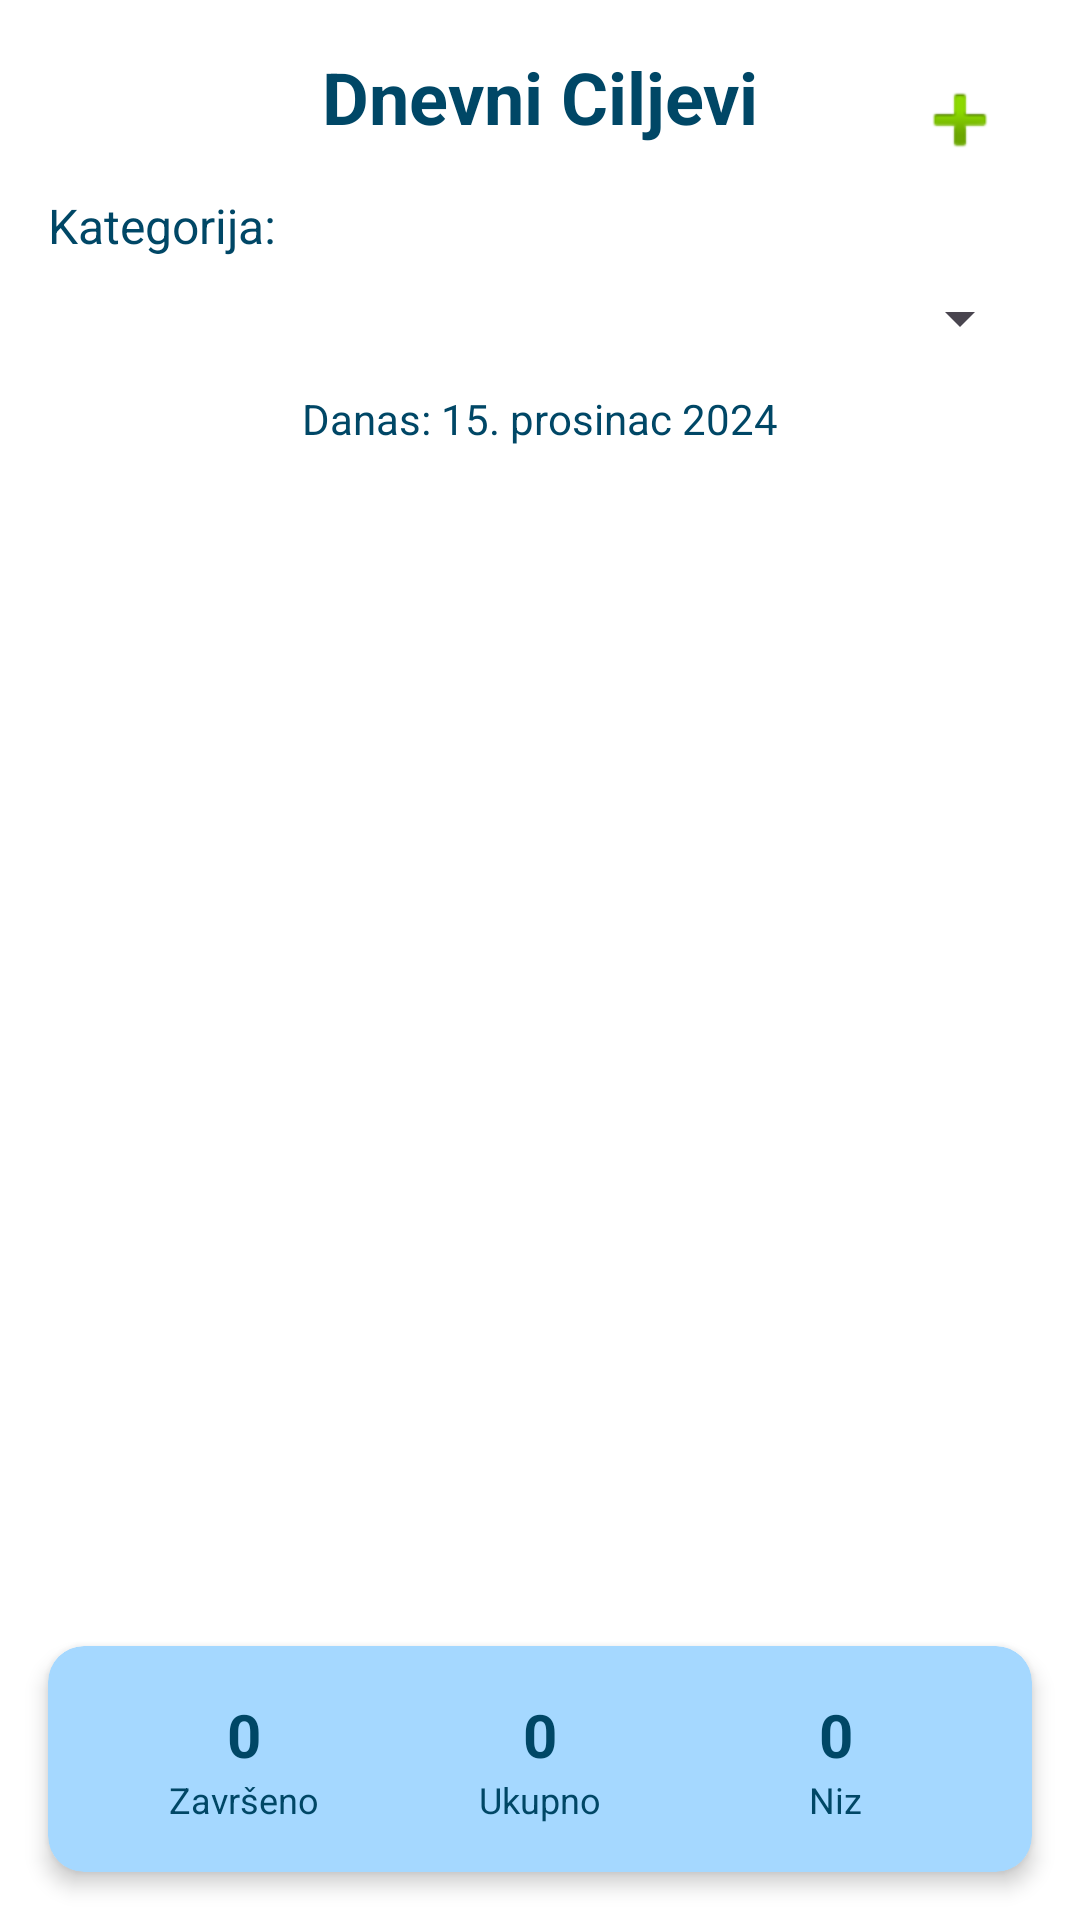

Write the Android layout XML for this screen, with the resource values it uses.
<!-- AndroidManifest.xml: application theme Theme.MainQuest -->
<!-- res/layout/fragment_progress.xml -->
<?xml version="1.0" encoding="utf-8"?>
<androidx.constraintlayout.widget.ConstraintLayout xmlns:android="http://schemas.android.com/apk/res/android"
    xmlns:app="http://schemas.android.com/apk/res-auto"
    android:layout_width="match_parent"
    android:layout_height="match_parent"
    android:background="@color/white">

    
    <TextView
        android:id="@+id/daily_title"
        android:layout_width="wrap_content"
        android:layout_height="wrap_content"
        android:text="Dnevni Ciljevi"
        android:textSize="24sp"
        android:textStyle="bold"
        android:textColor="@color/primaryDarkBlue"
        android:layout_marginTop="16dp"
        app:layout_constraintTop_toTopOf="parent"
        app:layout_constraintStart_toStartOf="parent"
        app:layout_constraintEnd_toEndOf="parent" />

    
    <ImageButton
        android:id="@+id/add_daily_goal_button"
        android:layout_width="48dp"
        android:layout_height="48dp"
        android:src="@android:drawable/ic_input_add"
        android:backgroundTint="@color/primaryBabyBlue"
        android:background="@drawable/ic_launcher_background"
        app:layout_constraintTop_toTopOf="@id/daily_title"
        app:layout_constraintEnd_toEndOf="parent"
        android:layout_marginEnd="16dp" />

    
    <TextView
        android:id="@+id/category_label"
        android:layout_width="wrap_content"
        android:layout_height="wrap_content"
        android:text="Kategorija:"
        android:textSize="16sp"
        android:textColor="@color/primaryDarkBlue"
        android:layout_marginTop="16dp"
        android:layout_marginStart="16dp"
        app:layout_constraintTop_toBottomOf="@id/daily_title"
        app:layout_constraintStart_toStartOf="parent" />

    <Spinner
        android:id="@+id/category_spinner"
        android:layout_width="0dp"
        android:layout_height="wrap_content"
        app:layout_constraintTop_toBottomOf="@id/category_label"
        app:layout_constraintStart_toStartOf="parent"
        app:layout_constraintEnd_toEndOf="parent"
        android:layout_marginTop="8dp"
        android:layout_marginStart="16dp"
        android:layout_marginEnd="16dp" />

    
    <TextView
        android:id="@+id/date_display"
        android:layout_width="wrap_content"
        android:layout_height="wrap_content"
        android:text="Danas: 15. prosinac 2024"
        android:textSize="14sp"
        android:textColor="@color/primaryDarkBlue"
        android:layout_marginTop="12dp"
        app:layout_constraintTop_toBottomOf="@id/category_spinner"
        app:layout_constraintStart_toStartOf="parent"
        app:layout_constraintEnd_toEndOf="parent" />

    
    <androidx.recyclerview.widget.RecyclerView
        android:id="@+id/daily_goals_recycler_view"
        android:layout_width="0dp"
        android:layout_height="0dp"
        app:layout_constraintTop_toBottomOf="@id/date_display"
        app:layout_constraintBottom_toTopOf="@id/daily_summary_card"
        app:layout_constraintStart_toStartOf="parent"
        app:layout_constraintEnd_toEndOf="parent"
        android:layout_marginTop="16dp"
        android:layout_marginStart="16dp"
        android:layout_marginEnd="16dp" />

    
    <androidx.cardview.widget.CardView
        android:id="@+id/daily_summary_card"
        android:layout_width="0dp"
        android:layout_height="wrap_content"
        app:cardCornerRadius="12dp"
        app:cardElevation="4dp"
        app:cardBackgroundColor="@color/primaryBabyBlue"
        app:layout_constraintBottom_toBottomOf="parent"
        app:layout_constraintStart_toStartOf="parent"
        app:layout_constraintEnd_toEndOf="parent"
        android:layout_marginStart="16dp"
        android:layout_marginEnd="16dp"
        android:layout_marginBottom="16dp">

        <LinearLayout
            android:layout_width="match_parent"
            android:layout_height="wrap_content"
            android:orientation="horizontal"
            android:padding="16dp"
            android:gravity="center">

            <LinearLayout
                android:layout_width="0dp"
                android:layout_height="wrap_content"
                android:layout_weight="1"
                android:orientation="vertical"
                android:gravity="center">

                <TextView
                    android:id="@+id/completed_goals_count"
                    android:layout_width="wrap_content"
                    android:layout_height="wrap_content"
                    android:text="0"
                    android:textSize="20sp"
                    android:textStyle="bold"
                    android:textColor="@color/primaryDarkBlue" />

                <TextView
                    android:layout_width="wrap_content"
                    android:layout_height="wrap_content"
                    android:text="Završeno"
                    android:textSize="12sp"
                    android:textColor="@color/primaryDarkBlue" />

            </LinearLayout>

            <LinearLayout
                android:layout_width="0dp"
                android:layout_height="wrap_content"
                android:layout_weight="1"
                android:orientation="vertical"
                android:gravity="center">

                <TextView
                    android:id="@+id/total_goals_count"
                    android:layout_width="wrap_content"
                    android:layout_height="wrap_content"
                    android:text="0"
                    android:textSize="20sp"
                    android:textStyle="bold"
                    android:textColor="@color/primaryDarkBlue" />

                <TextView
                    android:layout_width="wrap_content"
                    android:layout_height="wrap_content"
                    android:text="Ukupno"
                    android:textSize="12sp"
                    android:textColor="@color/primaryDarkBlue" />

            </LinearLayout>

            <LinearLayout
                android:layout_width="0dp"
                android:layout_height="wrap_content"
                android:layout_weight="1"
                android:orientation="vertical"
                android:gravity="center">

                <TextView
                    android:id="@+id/streak_count"
                    android:layout_width="wrap_content"
                    android:layout_height="wrap_content"
                    android:text="0"
                    android:textSize="20sp"
                    android:textStyle="bold"
                    android:textColor="@color/primaryDarkBlue" />

                <TextView
                    android:layout_width="wrap_content"
                    android:layout_height="wrap_content"
                    android:text="Niz"
                    android:textSize="12sp"
                    android:textColor="@color/primaryDarkBlue" />

            </LinearLayout>

        </LinearLayout>

    </androidx.cardview.widget.CardView>

</androidx.constraintlayout.widget.ConstraintLayout>
<!-- resources referenced by this layout -->
<resources>
  <color name="primaryBabyBlue">#A5D8FF</color>
  <color name="primaryDarkBlue">#004766</color>
  <color name="white">#FFFFFFFF</color>
  <style name="Theme.MainQuest" parent="Base.Theme.MainQuest" />
  <style name="Base.Theme.MainQuest" parent="Theme.Material3.DayNight.NoActionBar">
          
          
      </style>
</resources>
